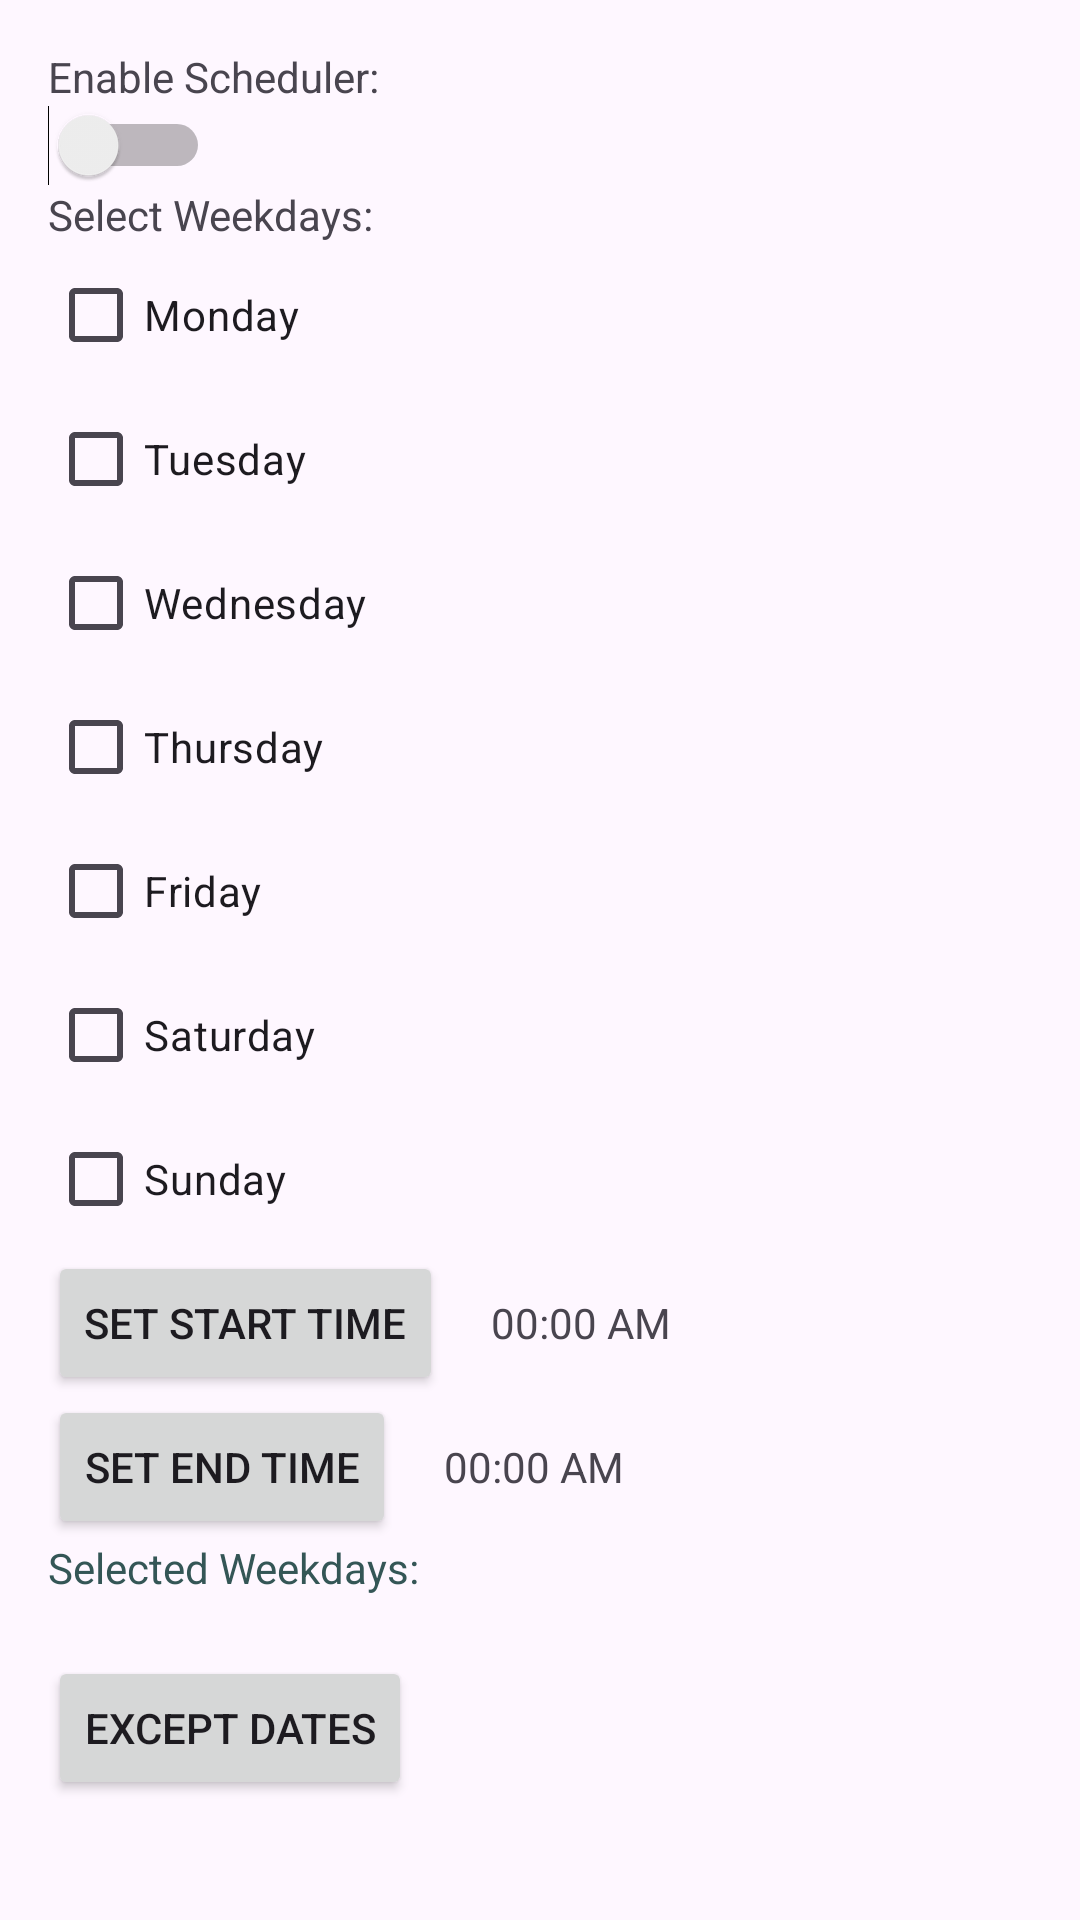

The Android layout XML behind this screen, and the referenced resources:
<!-- AndroidManifest.xml: activity theme Theme.OfficeSilentMode -->
<!-- res/layout/activity_main.xml -->
<?xml version="1.0" encoding="utf-8"?>
<androidx.coordinatorlayout.widget.CoordinatorLayout xmlns:android="http://schemas.android.com/apk/res/android"
    xmlns:app="http://schemas.android.com/apk/res-auto"
    xmlns:tools="http://schemas.android.com/tools"
    android:layout_width="match_parent"
    android:layout_height="match_parent"
    android:fitsSystemWindows="true"
    tools:context=".MainActivity">
    <include layout="@layout/content_main" />


</androidx.coordinatorlayout.widget.CoordinatorLayout>
<!-- res/layout/content_main.xml (included above) -->
<?xml version="1.0" encoding="utf-8"?>
<LinearLayout xmlns:android="http://schemas.android.com/apk/res/android"
    android:orientation="vertical"
    android:layout_width="match_parent"
    android:layout_height="match_parent"
    android:padding="16dp">

    <TextView
        android:text="Enable Scheduler:"
        android:layout_width="wrap_content"
        android:layout_height="wrap_content" />

    <Switch
        android:id="@+id/switch_scheduler"
        android:layout_width="wrap_content"
        android:layout_height="wrap_content"
        />

    <TextView
        android:text="Select Weekdays:"
        android:layout_width="wrap_content"
        android:layout_height="wrap_content" />

    <CheckBox
        android:id="@+id/checkbox_monday"
        android:text="Monday"
        android:layout_width="wrap_content"
        android:layout_height="wrap_content" />

    <CheckBox
        android:id="@+id/checkbox_tuesday"
        android:text="Tuesday"
        android:layout_width="wrap_content"
        android:layout_height="wrap_content" />

    <CheckBox
        android:id="@+id/checkbox_wednesday"
        android:text="Wednesday"
        android:layout_width="wrap_content"
        android:layout_height="wrap_content" />

    <CheckBox
        android:id="@+id/checkbox_thursday"
        android:text="Thursday"
        android:layout_width="wrap_content"
        android:layout_height="wrap_content" />

    <CheckBox
        android:id="@+id/checkbox_friday"
        android:text="Friday"
        android:layout_width="wrap_content"
        android:layout_height="wrap_content" />

    <CheckBox
        android:id="@+id/checkbox_saturday"
        android:text="Saturday"
        android:layout_width="wrap_content"
        android:layout_height="wrap_content" />

    <CheckBox
        android:id="@+id/checkbox_sunday"
        android:text="Sunday"
        android:layout_width="wrap_content"
        android:layout_height="wrap_content" />






    <RelativeLayout
        android:layout_width="match_parent"
        android:layout_height="wrap_content"
        android:orientation="horizontal"
        >
    <LinearLayout
        android:layout_width="match_parent"
        android:layout_height="wrap_content"
        android:orientation="horizontal"
        android:id="@+id/start_time_container"
        >

        <Button
            android:id="@+id/button_start_time"
            android:text="Set Start Time"
            android:layout_width="wrap_content"
            android:layout_height="wrap_content" />

        <TextView
            android:id="@+id/startTimeText"
            android:text="00:00 AM"
            android:layout_width="wrap_content"
            android:layout_height="wrap_content"
            android:layout_marginStart="16dp"
            />



    </LinearLayout>

    <LinearLayout
        android:layout_width="match_parent"
        android:layout_height="wrap_content"
        android:orientation="horizontal"
        android:id="@+id/end_time_container"
        android:layout_below="@+id/start_time_container"
        >
        <Button
            android:id="@+id/button_end_time"
            android:text="Set End Time"
            android:layout_width="wrap_content"
            android:layout_height="wrap_content"
            />

        <TextView
            android:id="@+id/endTimeText"
            android:text="00:00 AM"
            android:layout_width="wrap_content"
            android:layout_height="wrap_content"
            android:layout_marginStart="16dp"
            />
    </LinearLayout>
    </RelativeLayout>
    <TextView
        android:id="@+id/text_selected_weekdays"
        android:text="Selected Weekdays: "
        android:layout_width="wrap_content"
        android:layout_height="wrap_content"
        android:textColor="#345656"
        />

    <LinearLayout
        android:layout_width="match_parent"
        android:layout_height="wrap_content"
        android:orientation="horizontal"
        android:layout_marginBottom="20dp"
        android:layout_marginTop="20dp"
        >
        <Button
            android:id="@+id/exceptDateCalender"
            android:layout_width="wrap_content"
            android:layout_height="wrap_content"
            android:text="Except Dates"
            />
    </LinearLayout>

    <RelativeLayout
        android:layout_width="wrap_content"
        android:layout_height="wrap_content"
        android:background="@color/cardview_light_background"

        >
        <androidx.recyclerview.widget.RecyclerView
            android:id="@+id/excepted_date_list"
            android:layout_width="match_parent"
            android:layout_height="wrap_content"
            />
    </RelativeLayout>

</LinearLayout>
<!-- resources referenced by this layout -->
<resources>
  <style name="Theme.OfficeSilentMode" parent="Base.Theme.OfficeSilentMode" />
  <style name="Base.Theme.OfficeSilentMode" parent="Theme.Material3.DayNight.NoActionBar">
          
          
      </style>
</resources>
